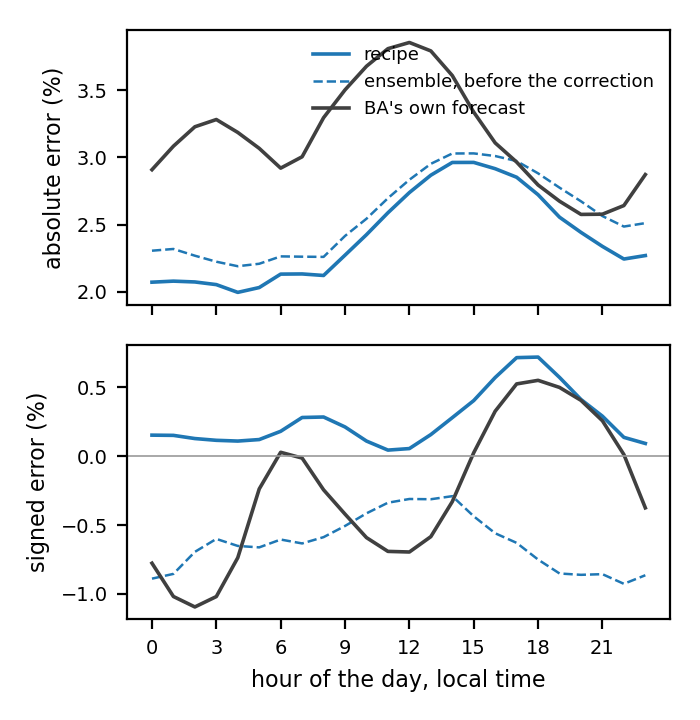

The data file committed next to this chart (first rows):
model, hour, abs, signed
DF, 0, 2.908, -0.7769
DF, 1, 3.083, -1.018
DF, 2, 3.228, -1.094
DF, 3, 3.282, -1.019
DF, 4, 3.185, -0.7371
DF, 5, 3.067, -0.2385
DF, 6, 2.92, 0.02728
DF, 7, 3.004, -0.01468
DF, 8, 3.295, -0.245
DF, 9, 3.502, -0.421
DF, 10, 3.678, -0.5914
DF, 11, 3.809, -0.6912
DF, 12, 3.855, -0.6957
DF, 13, 3.792, -0.5844
DF, 14, 3.609, -0.3308
DF, 15, 3.337, 0.0241
DF, 16, 3.108, 0.3252
DF, 17, 2.965, 0.523
DF, 18, 2.794, 0.549
DF, 19, 2.673, 0.4976
DF, 20, 2.575, 0.4039
DF, 21, 2.577, 0.2557
DF, 22, 2.641, 0.01088
DF, 23, 2.872, -0.3756
final10s, 0, 2.071, 0.1516
final10s, 1, 2.078, 0.15
final10s, 2, 2.072, 0.1269
final10s, 3, 2.052, 0.1141
final10s, 4, 1.995, 0.1087
final10s, 5, 2.031, 0.1196
final10s, 6, 2.131, 0.1795
final10s, 7, 2.132, 0.2796
final10s, 8, 2.121, 0.2831
final10s, 9, 2.272, 0.211
final10s, 10, 2.424, 0.1088
final10s, 11, 2.587, 0.04312
final10s, 12, 2.738, 0.05425
final10s, 13, 2.867, 0.1557
final10s, 14, 2.962, 0.2783
final10s, 15, 2.962, 0.4022
final10s, 16, 2.915, 0.5694
final10s, 17, 2.852, 0.7136
final10s, 18, 2.722, 0.7177
final10s, 19, 2.554, 0.5701
final10s, 20, 2.441, 0.4101
final10s, 21, 2.337, 0.2891
final10s, 22, 2.243, 0.1355
final10s, 23, 2.269, 0.09135
final10s_ensemble, 0, 2.305, -0.8889
final10s_ensemble, 1, 2.318, -0.8544
final10s_ensemble, 2, 2.268, -0.6947
final10s_ensemble, 3, 2.223, -0.6008
final10s_ensemble, 4, 2.189, -0.6517
final10s_ensemble, 5, 2.208, -0.6621
final10s_ensemble, 6, 2.263, -0.6053
final10s_ensemble, 7, 2.26, -0.6336
final10s_ensemble, 8, 2.259, -0.5879
final10s_ensemble, 9, 2.415, -0.5069
final10s_ensemble, 10, 2.543, -0.4155
final10s_ensemble, 11, 2.696, -0.3383
... 12 more rows
